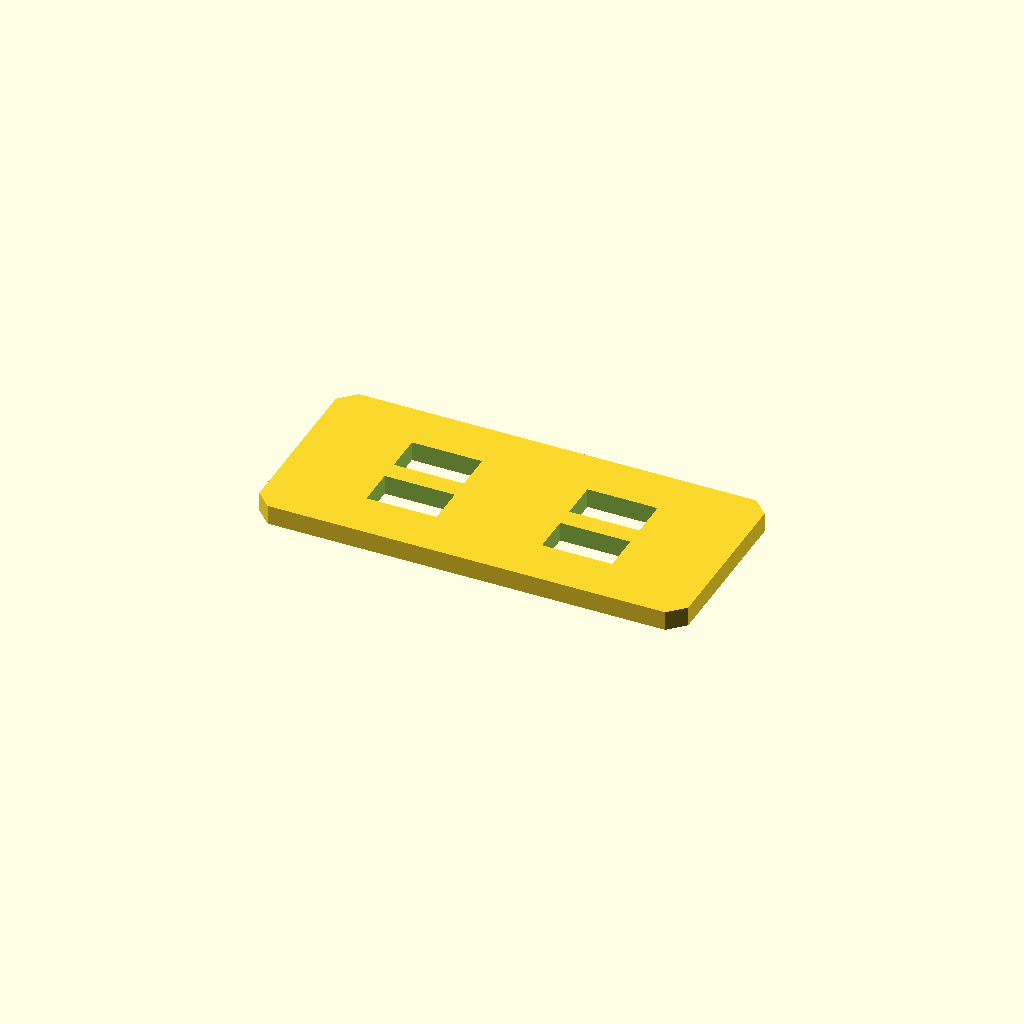
Cell 1: the model at its default parameters.
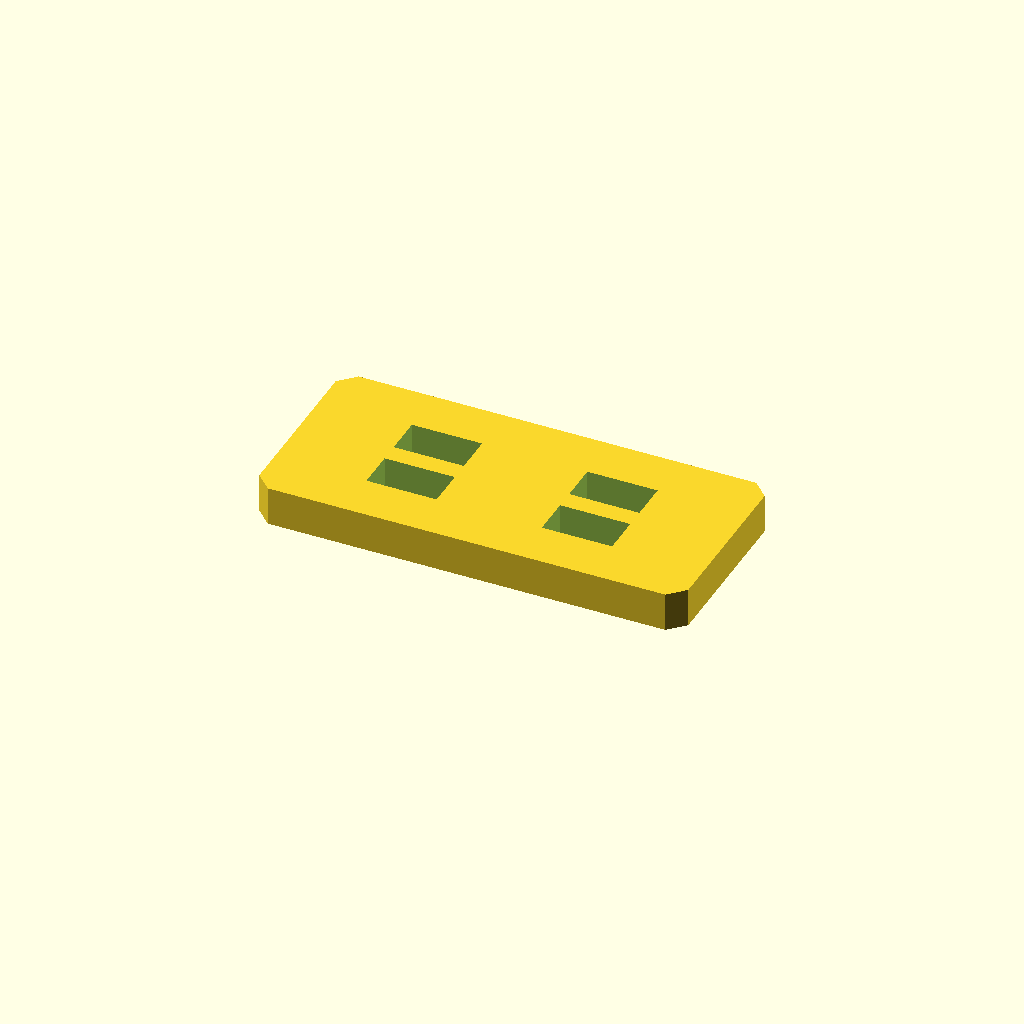
Cell 2: plate_t = 10 (everything else at default).
One fixed orthographic camera (rotation 55°, 0°, 25°; colour scheme Cornfield) for every cell.
The OpenSCAD source (optional_data/data/sketch2/voidplates/part_0173.scad):
$fn = 32;

// ----------------------------------------------------------------------
// Windowed plate: 4 voids, 110 x 50 x 5 mm
// ----------------------------------------------------------------------

// --- parameters (mm) ---
plate_l = 110;            // plate length, X
plate_w = 50;             // plate width, Y
plate_t = 5;              // plate thickness, Z
edge_margin = 10;         // wall from the plate edge to any window
win_l = 18;               // pocket length
win_w = 10;               // pocket width
pitch_x = 45;             // grid pitch along X
pitch_y = 15;             // grid pitch along Y
depth_1 = 5;              // depth of void 1 (full thickness = through)
depth_2 = 5;              // depth of void 2 (full thickness = through)
depth_3 = 5;              // depth of void 3 (full thickness = through)
depth_4 = 5;              // depth of void 4 (full thickness = through)
corner_c = 4;             // corner chamfer of the plate

profile = [[4, 0], [106, 0], [110, 4], [110, 46], [106, 50], [4, 50], [0, 46], [0, 4]];  // primary outline, 8 points, counter clockwise
void_1 = [[23.5, 12.5], [41.5, 12.5], [41.5, 22.5], [23.5, 22.5]];  // pocket at grid node 0,0, 4 points
void_2 = [[23.5, 27.5], [41.5, 27.5], [41.5, 37.5], [23.5, 37.5]];  // pocket at grid node 0,1, 4 points
void_3 = [[68.5, 12.5], [86.5, 12.5], [86.5, 22.5], [68.5, 22.5]];  // pocket at grid node 1,0, 4 points
void_4 = [[68.5, 27.5], [86.5, 27.5], [86.5, 37.5], [68.5, 37.5]];  // pocket at grid node 1,1, 4 points

// --- the one profile operation ---
difference() {
  linear_extrude(height = plate_t) polygon(points = profile);
  translate([0, 0, -1])
    linear_extrude(height = plate_t + 2) polygon(points = void_1);
  translate([0, 0, -1])
    linear_extrude(height = plate_t + 2) polygon(points = void_2);
  translate([0, 0, -1])
    linear_extrude(height = plate_t + 2) polygon(points = void_3);
  translate([0, 0, -1])
    linear_extrude(height = plate_t + 2) polygon(points = void_4);
}
Parameter table extracted from the source (name, type, default, range or options):
plate_l: number, default 110
plate_w: number, default 50
plate_t: number, default 5
edge_margin: number, default 10
win_l: number, default 18
win_w: number, default 10
pitch_x: number, default 45
pitch_y: number, default 15
depth_1: number, default 5
depth_2: number, default 5
depth_3: number, default 5
depth_4: number, default 5
corner_c: number, default 4
